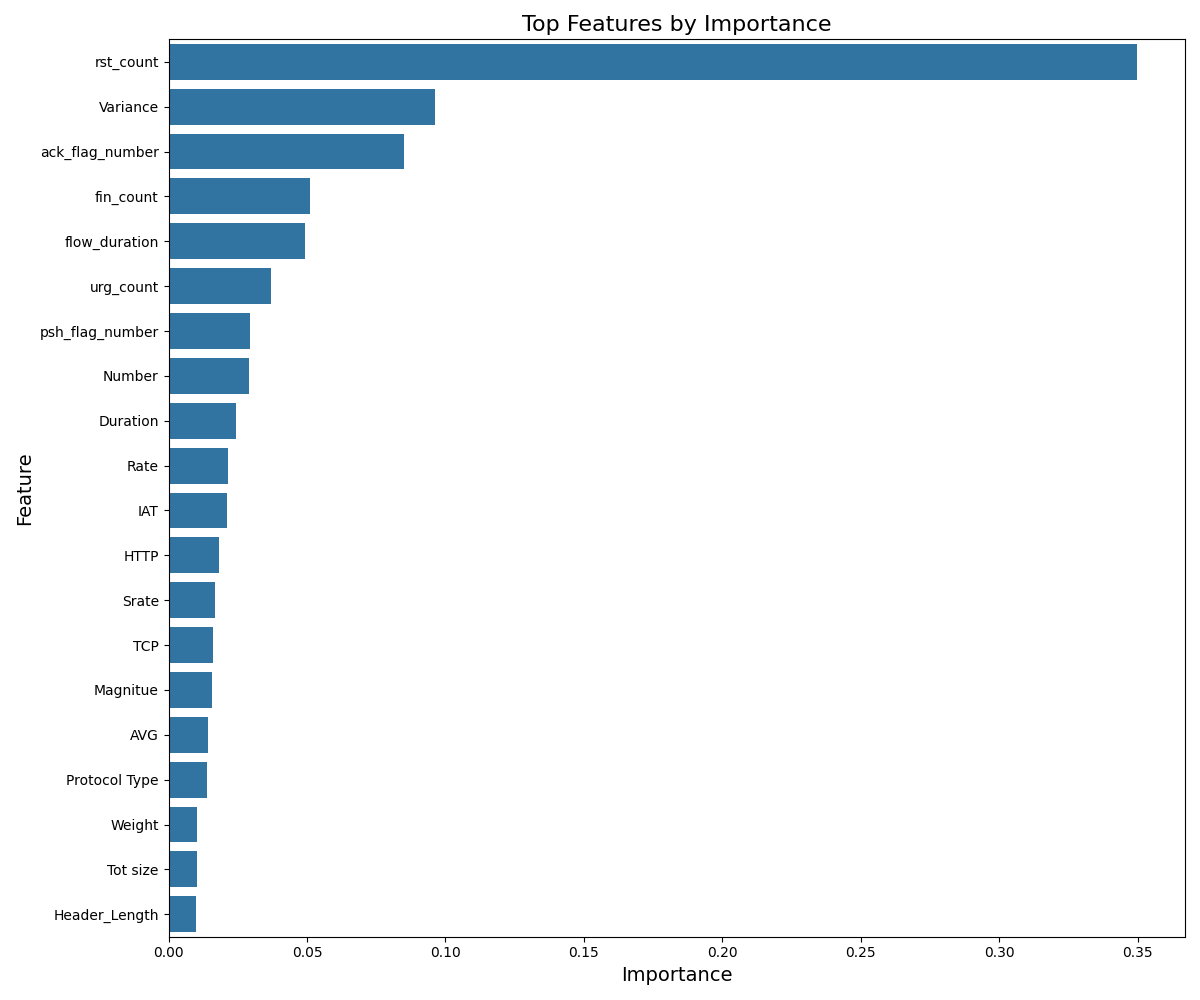

Data behind this chart, as committed beside it:
Feature, Importance
rst_count, 0.3497
Variance, 0.09618
ack_flag_number, 0.08502
fin_count, 0.05107
flow_duration, 0.04912
urg_count, 0.03702
psh_flag_number, 0.02931
Number, 0.02897
Duration, 0.02426
Rate, 0.02148
IAT, 0.02111
HTTP, 0.01832
Srate, 0.01681
TCP, 0.0159
Magnitue, 0.01576
AVG, 0.01414
Protocol Type, 0.01385
Weight, 0.01023
Tot size, 0.0102
Header_Length, 0.009929
ack_count, 0.009818
syn_count, 0.009701
Max, 0.009414
UDP, 0.008645
HTTPS, 0.007772
Std, 0.007661
Min, 0.007635
Covariance, 0.007556
Tot sum, 0.006804
Radius, 0.006673
fin_flag_number, 0.0
rst_flag_number, 0.0
ece_flag_number, 0.0
Drate, 0.0
syn_flag_number, 0.0
LLC, 0.0
IPv, 0.0
ICMP, 0.0
ARP, 0.0
DHCP, 0.0
cwr_flag_number, 0.0
IRC, 0.0
SSH, 0.0
Telnet, 0.0
DNS, 0.0
SMTP, 0.0
